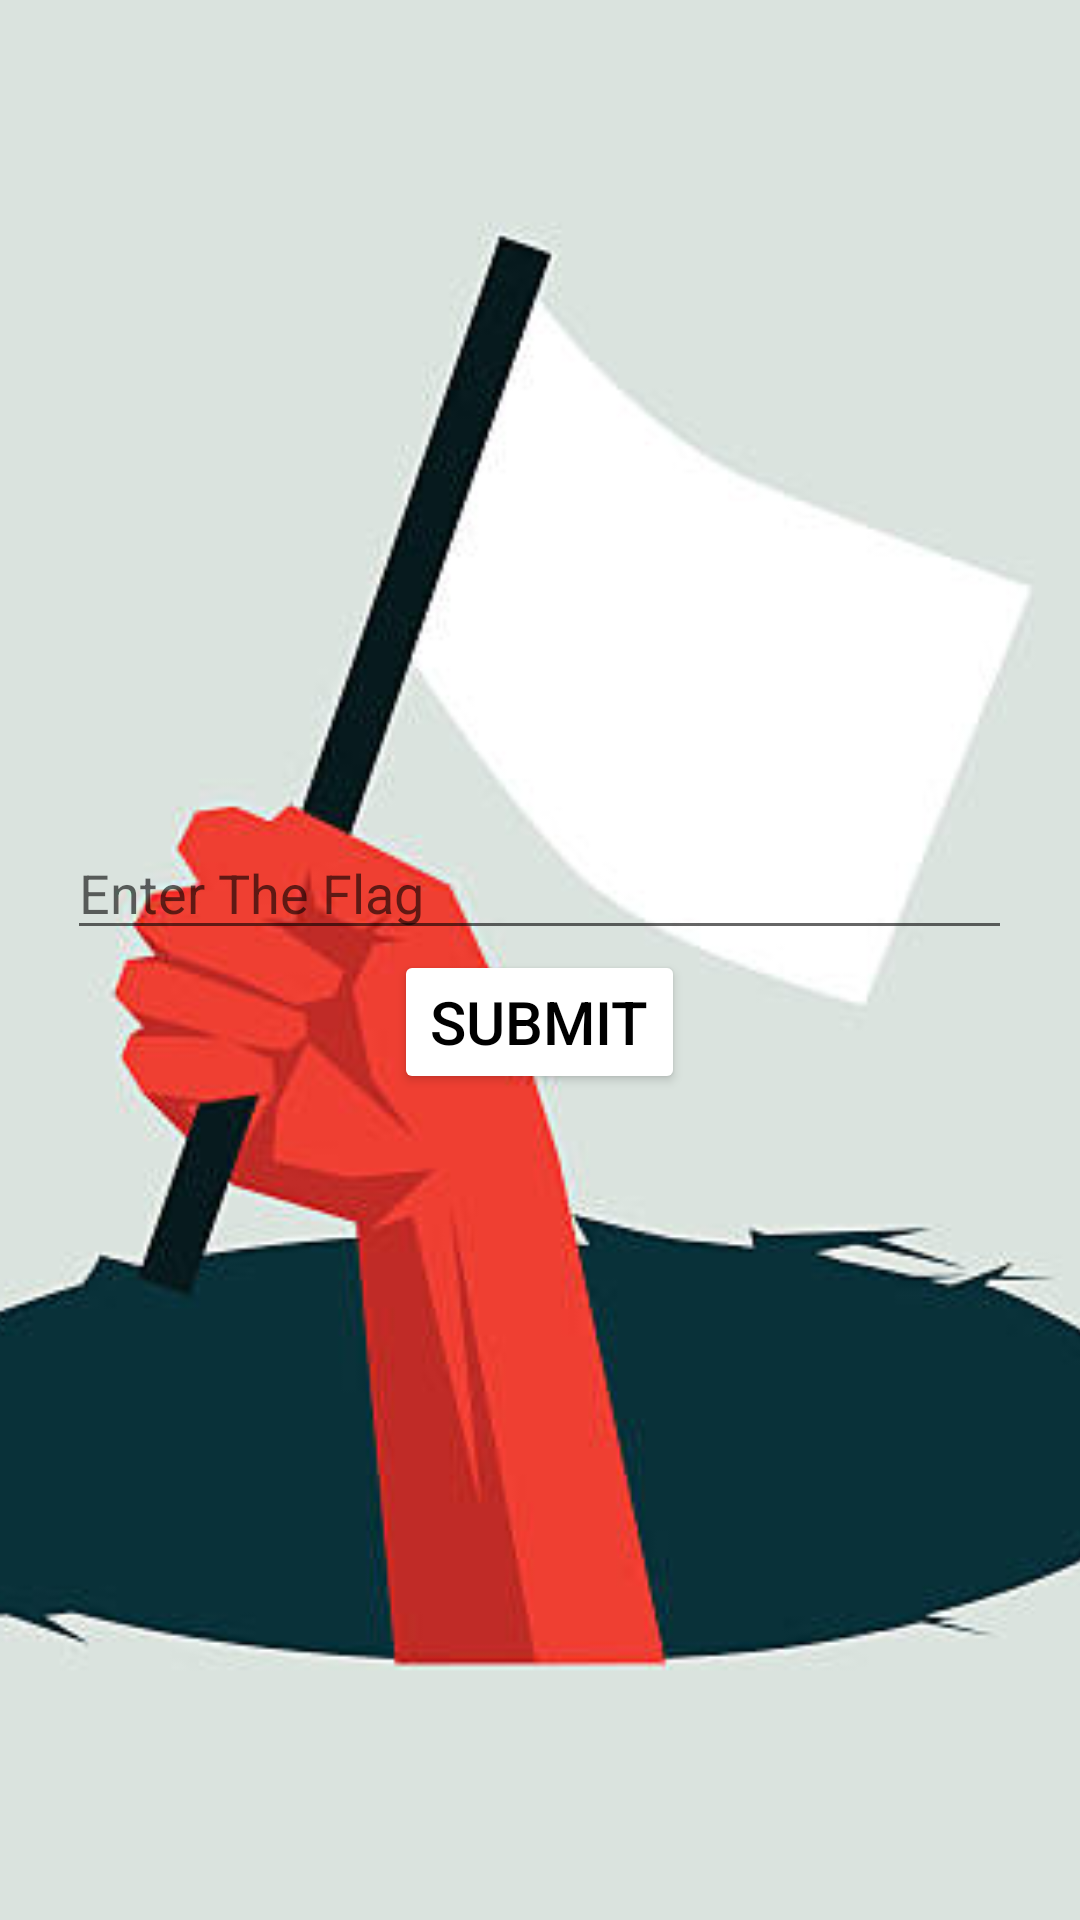

Produce the Android XML layout that renders to this screen, including the resource entries it uses.
<!-- AndroidManifest.xml: application theme Theme.Afikoman -->
<!-- res/layout/activity_challenge1.xml -->
<?xml version="1.0" encoding="utf-8"?>
<RelativeLayout
    xmlns:android="http://schemas.android.com/apk/res/android"
    xmlns:app="http://schemas.android.com/apk/res-auto"
    xmlns:tools="http://schemas.android.com/tools"
    android:layout_width="match_parent"
    android:layout_height="match_parent"
    tools:context=".Answer">


    <ImageView
        android:id="@+id/img_back"
        android:layout_width="match_parent"
        android:layout_height="match_parent"
        android:background="@color/black"
        android:scaleType="centerCrop"
        android:src="@drawable/flag" />

    <LinearLayout
        android:layout_width="match_parent"
        android:layout_height="match_parent"
        android:gravity="center"
        android:orientation="vertical">

        <EditText
            android:id="@+id/challenge_ET_flag"
            android:layout_width="wrap_content"
            android:layout_height="wrap_content"
            android:ems="15"
            android:inputType="textPersonName"
            android:hint="Enter The Flag" />

            <Button
            android:id="@+id/challenge_BTN_submit"
            android:layout_width="wrap_content"
            android:layout_height="wrap_content"
            android:backgroundTint="@color/white"
            android:text="Submit"
            android:textColor="@color/black"
            android:textSize="20dp" />
    </LinearLayout>
</RelativeLayout>
<!-- resources referenced by this layout -->
<resources>
  <!-- drawable flag: jpg bitmap (drawable, 18803 bytes) -->
  <style name="Theme.Afikoman" parent="Theme.MaterialComponents.DayNight.DarkActionBar">
          
          <item name="colorPrimary">@color/purple_500</item>
          <item name="colorPrimaryVariant">@color/purple_700</item>
          <item name="colorOnPrimary">@color/white</item>
          
          <item name="colorSecondary">@color/teal_200</item>
          <item name="colorSecondaryVariant">@color/teal_700</item>
          <item name="colorOnSecondary">@color/black</item>
          
          <item name="android:statusBarColor" tools:targetApi="l">?attr/colorPrimaryVariant</item>
          
      </style>
  <!-- not gathered from this repository: default colours our renderer supplied (Android Studio template values) -->
  <color name="purple_500">#FF6200EE</color>
  <color name="purple_700">#FF3700B3</color>
  <color name="teal_200">#FF03DAC5</color>
  <color name="teal_700">#FF018786</color>
  <color name="black">#FF000000</color>
  <color name="white">#FFFFFFFF</color>
</resources>
